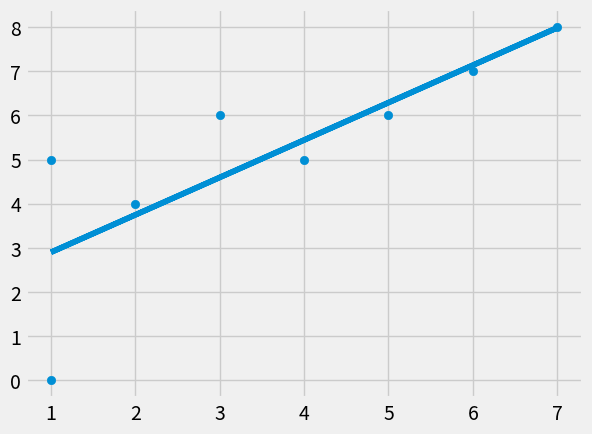

Write Python code to recreate this figure.
from statistics import mean
import numpy as np
import matplotlib.pyplot as plt
from matplotlib import style

style.use('fivethirtyeight')

xs = np.array([1,2,3,4,5,6,7,1],dtype=np.float64)
ys = np.array([5,4,6,5,6,7,8,0],dtype=np.float64)

def best_fit_slope_and_intercept(xs,ys):
    m =  ((mean(xs) * mean(ys)) - mean(xs*ys) )/((mean(xs) * mean(xs))- mean(xs*xs))
    b = mean(ys) - m*mean(xs)
    return m,b

m,b = best_fit_slope_and_intercept(xs,ys)

regression_line =  [(m*x)+b for x in xs]             

plt.scatter(xs,ys)
plt.plot(xs, regression_line)
plt.show()